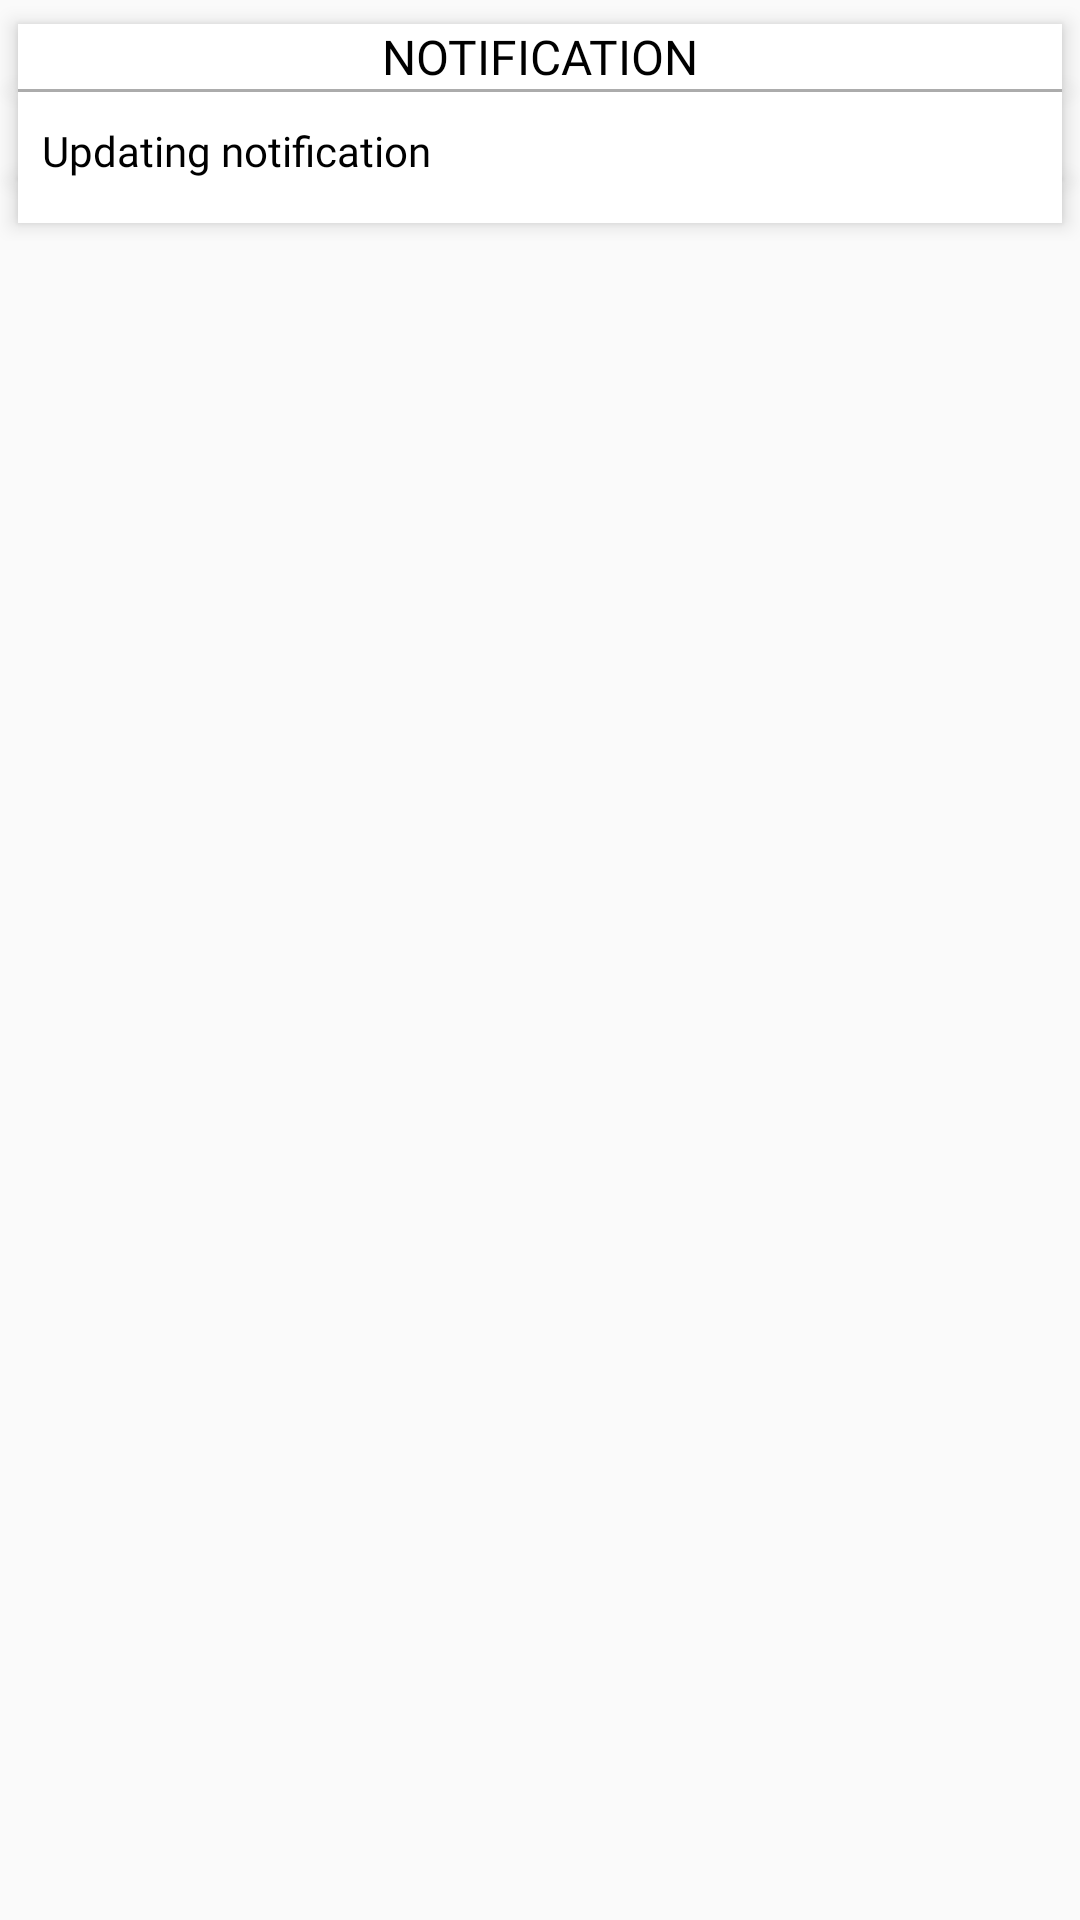

Reconstruct the res/layout file that produces this screen, plus the resources it refers to.
<!-- AndroidManifest.xml: application theme AppTheme -->
<!-- res/layout/activity_profile.xml -->
<?xml version="1.0" encoding="utf-8"?>
<ScrollView xmlns:android="http://schemas.android.com/apk/res/android"
    xmlns:app="http://schemas.android.com/apk/res-auto"
    xmlns:tools="http://schemas.android.com/tools"
    android:layout_width="match_parent"
    app:layout_behavior="@string/appbar_scrolling_view_behavior"
    android:orientation="vertical"
    android:layout_height="match_parent"
    tools:context=".profile">

    <LinearLayout
        android:layout_width="match_parent"
        android:layout_height="match_parent"
        android:orientation="vertical">
        <LinearLayout
            android:id="@+id/notificationLayout"
            android:layout_width="match_parent"
            android:layout_height="wrap_content"
            android:orientation="vertical">

            <TextView
                android:layout_width="match_parent"
                android:layout_height="wrap_content"
                android:layout_marginHorizontal="6dp"
                android:layout_marginTop="8dp"
                android:background="@color/white"
                android:elevation="4dp"
                android:fontFamily="@font/vesper_libre"
                android:gravity="center_horizontal"
                android:text="NOTIFICATION"
                android:textColor="@color/textcolor"
                android:textSize="16dp" />
            <View
                android:layout_marginHorizontal="6dp"
                android:layout_width="match_parent"
                android:layout_height="1dp"
                android:background="@color/dividercolor">

            </View>

            <TextView
                android:id="@+id/notificationBox"
                android:layout_width="match_parent"
                android:layout_height="wrap_content"
                android:layout_marginHorizontal="6dp"
                android:background="@color/white"
                android:elevation="4dp"
                android:fontFamily="@font/vesper_libre"
                android:gravity="left"
                android:paddingLeft="8dp"
                android:paddingTop="10dp"
                android:text="Updating notification"
                android:textColor="@color/textcolor" />
            <TextView
                android:id="@+id/readmore"
                android:layout_width="match_parent"
                android:layout_height="wrap_content"
                android:textSize="11dp"
                android:paddingHorizontal="10dp"
                android:elevation="4dp"
                android:background="@color/white"
                android:layout_marginHorizontal="6dp"
                android:layout_marginBottom="6dp"
                android:gravity="right"/>
        </LinearLayout>

    </LinearLayout>

</ScrollView>
<!-- resources referenced by this layout -->
<resources>
  <color name="dividercolor">#cacaca</color>
  <color name="textcolor">#000000</color>
  <color name="white">#fff</color>
  <style name="AppTheme" parent="Base.Theme.AppCompat.Light.DarkActionBar">
          
          <item name="colorPrimary">#FF7F50</item>
          <item name="colorPrimaryDark">#FF6347</item>
          <item name="colorAccent">@android:color/white</item>
          <item name="android:textColorHint">@color/white</item>
          <item name="android:textColorPrimary">@color/white</item>
          <item name="android:colorForeground">@android:color/holo_blue_dark</item>
      </style>
</resources>
